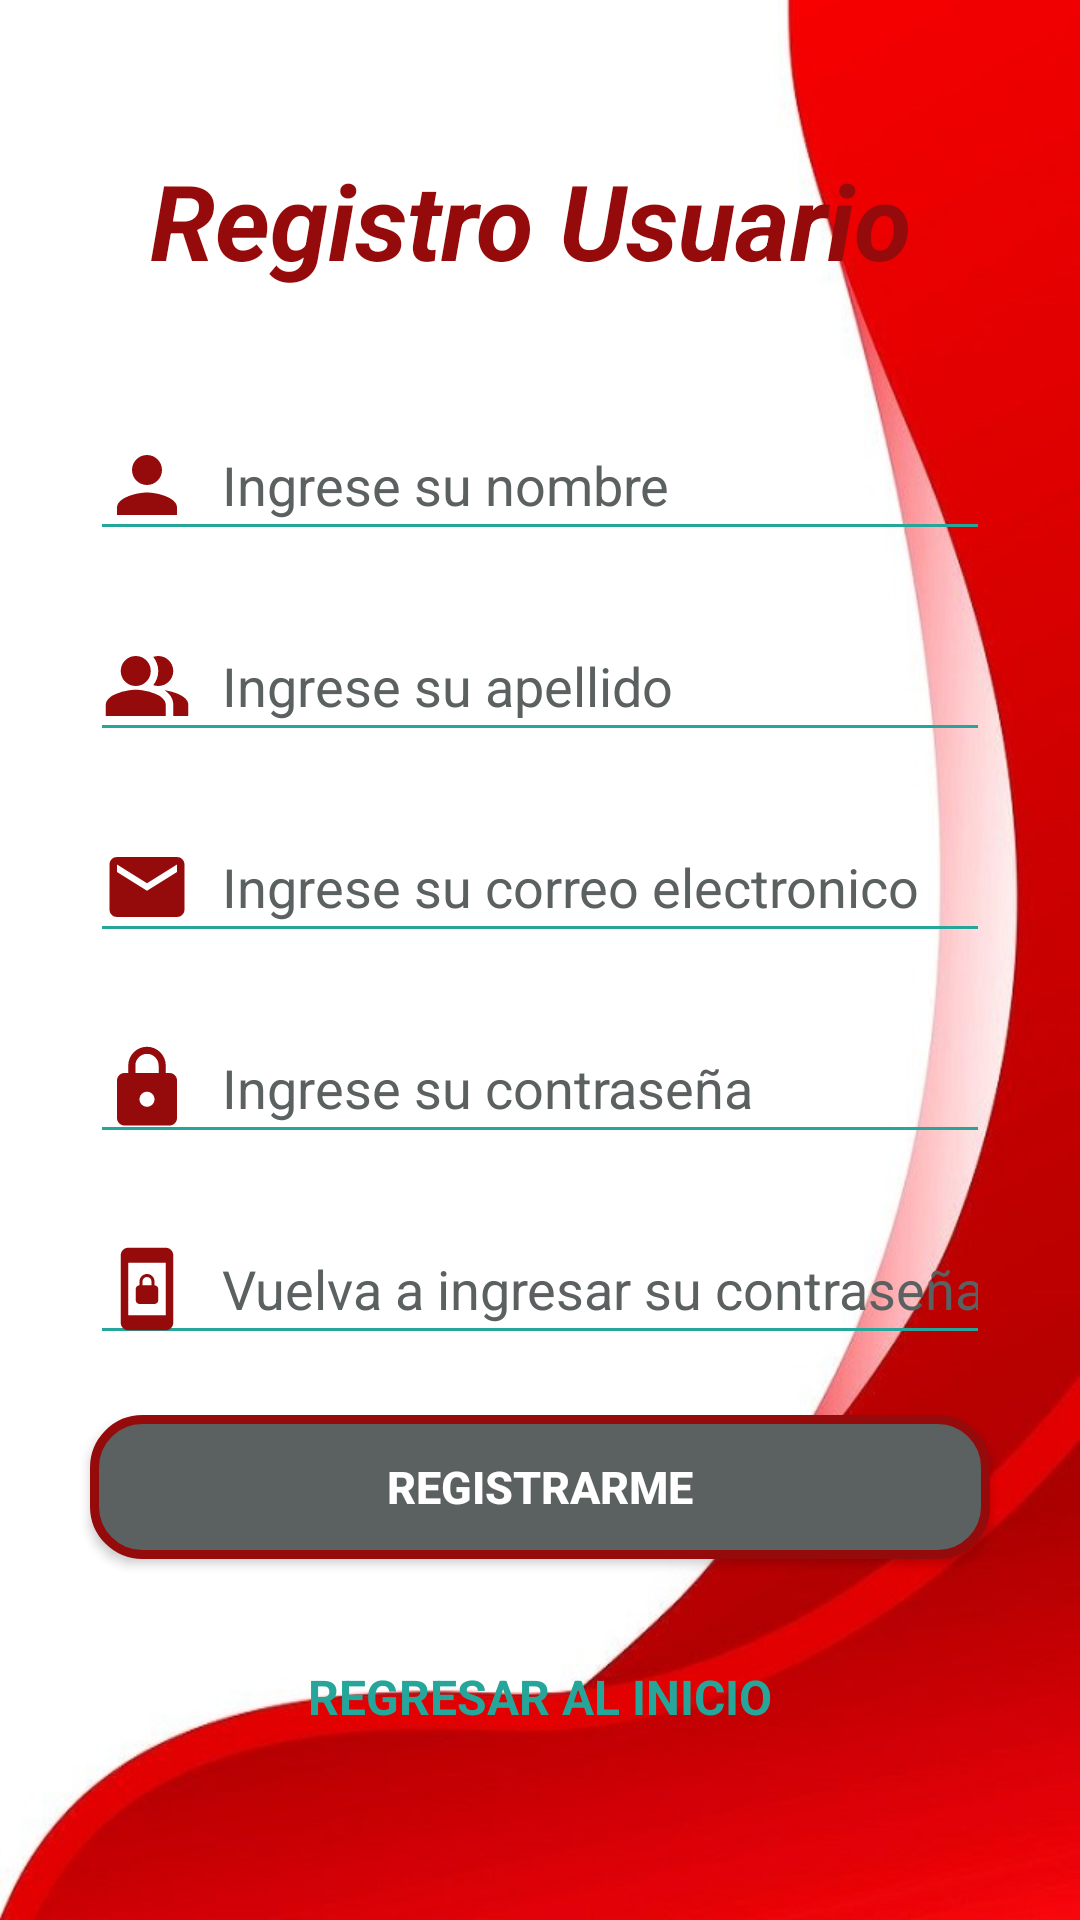

This screen was rendered from an Android layout file. Write that file and the resources it references.
<!-- AndroidManifest.xml: application theme Theme.AppCompat.NoActionBar -->
<!-- res/layout/activity_vista_registro.xml -->
<?xml version="1.0" encoding="utf-8"?>
<LinearLayout

    xmlns:android="http://schemas.android.com/apk/res/android"
    xmlns:app="http://schemas.android.com/apk/res-auto"
    xmlns:tools="http://schemas.android.com/tools"
    android:layout_width="match_parent"
    android:layout_height="match_parent"
    android:orientation="vertical"
    android:background="@drawable/fondo2"
    tools:context=".Vista.RegistroView.VistaRegistro">

    <LinearLayout
        android:layout_width="match_parent"
        android:layout_height="match_parent"
        android:orientation="vertical"
        android:layout_margin="20dp">

    <TextView
        android:id="@+id/txt_titulo"
        android:layout_width="match_parent"
        android:layout_height="wrap_content"
        android:gravity="left"
        android:layout_margin="30dp"
        android:textSize="35sp"
        android:textStyle="bold|italic"
        android:textColor="@color/color_primario"
        android:text="Registro Usuario" />

    <EditText
        android:id="@+id/txt_nombre"
        android:layout_width="match_parent"
        android:layout_height="wrap_content"
        android:ems="10"
        android:inputType="textPersonName"
        android:hint="Ingrese su nombre"
        android:textColor="@color/black"
        android:textColorHint="@color/color_quinto"
        android:backgroundTint="@color/color_tercero"
        android:drawableLeft="@drawable/ic_persona"
        android:drawablePadding="10dp"
        android:layout_margin="10dp"/>

    <EditText
        android:id="@+id/txt_apellido"
        android:layout_width="match_parent"
        android:layout_height="wrap_content"
        android:ems="10"
        android:inputType="textPersonName"
        android:textColor="@color/black"
        android:hint="Ingrese su apellido"
        android:textColorHint="@color/color_quinto"
        android:backgroundTint="@color/color_tercero"
        android:drawableLeft="@drawable/ic_personas"
        android:drawablePadding="10dp"
        android:layout_margin="10dp"/>


    <EditText
        android:id="@+id/txt_correo"
        android:layout_width="match_parent"
        android:layout_height="wrap_content"
        android:ems="10"
        android:inputType="textPersonName"
        android:textColor="@color/black"
        android:hint="Ingrese su correo electronico"
        android:textColorHint="@color/color_quinto"
        android:backgroundTint="@color/color_tercero"
        android:drawableLeft="@drawable/ic_correo"
        android:drawablePadding="10dp"
        android:layout_margin="10dp"/>


    <EditText
        android:id="@+id/txt_contra"
        android:layout_width="match_parent"
        android:layout_height="wrap_content"
        android:ems="10"
        android:inputType="textPassword"
        android:hint="Ingrese su contraseña"
        android:textColor="@color/black"
        android:textColorHint="@color/color_quinto"
        android:backgroundTint="@color/color_tercero"
        android:drawableLeft="@drawable/ic_contrasenas"
        android:drawablePadding="10dp"
        android:layout_margin="10dp"/>

    <EditText
        android:id="@+id/txt_contra1"
        android:layout_width="match_parent"
        android:layout_height="wrap_content"
        android:ems="10"
        android:inputType="textPassword"
        android:textColor="@color/black"
        android:hint="Vuelva a ingresar su contraseña"
        android:textColorHint="@color/color_quinto"
        android:backgroundTint="@color/color_tercero"
        android:drawableLeft="@drawable/ic_contra_uno"
        android:drawablePadding="10dp"
        android:layout_margin="10dp"/>

    <Button
        android:id="@+id/btn_registrar"
        android:layout_width="match_parent"
        android:layout_height="wrap_content"
        android:text="Registrarme"
        android:textStyle="bold"
        android:background="@drawable/boton_bordes"
        android:layout_margin="10dp"
        android:layout_marginTop="20dp"
        android:textSize="15sp" />


        <LinearLayout
            android:layout_width="match_parent"
            android:layout_height="wrap_content"
            android:orientation="horizontal"
            android:gravity="center"
            android:layout_marginTop="10dp">



            <TextView
                android:id="@+id/txt_volver"
                android:layout_width="wrap_content"
                android:layout_height="wrap_content"
                android:textColor="@color/color_tercero"
                android:textStyle="bold"
                android:layout_margin="15dp"
                android:layout_marginLeft="15dp"
                android:textSize="16sp"
                android:text="REGRESAR AL INICIO"/>

        </LinearLayout>

    </LinearLayout>



</LinearLayout>
<!-- resources referenced by this layout -->
<resources>
  <color name="black">#FF000000</color>
  <color name="color_primario">#950B0B</color>
  <color name="color_quinto">#5B6160</color>
  <color name="color_tercero">#26A69A</color>
  <!-- drawable boton_bordes (drawable) -->
  <?xml version="1.0" encoding="utf-8"?>
  <shape xmlns:android="http://schemas.android.com/apk/res/android">
  
      <corners android:radius="16dp"/>
      <stroke android:width="3dp"
              android:color="@color/color_primario"/>
  
      <solid android:color="@color/color_quinto"/>
  
  </shape>
  <!-- drawable fondo2: jpg bitmap (drawable, 41703 bytes) -->
  <!-- drawable ic_contra_uno (drawable) -->
  <vector android:height="30dp" android:tint="#950B0B"
      android:viewportHeight="24" android:viewportWidth="24"
      android:width="30dp" xmlns:android="http://schemas.android.com/apk/res/android">
      <path android:fillColor="@android:color/white" android:pathData="M10,16h4c0.55,0 1,-0.45 1,-1v-3c0,-0.55 -0.45,-1 -1,-1v-1c0,-1.11 -0.9,-2 -2,-2 -1.11,0 -2,0.9 -2,2v1c-0.55,0 -1,0.45 -1,1v3c0,0.55 0.45,1 1,1zM10.8,10c0,-0.66 0.54,-1.2 1.2,-1.2 0.66,0 1.2,0.54 1.2,1.2v1h-2.4v-1zM17,1L7,1c-1.1,0 -2,0.9 -2,2v18c0,1.1 0.9,2 2,2h10c1.1,0 2,-0.9 2,-2L19,3c0,-1.1 -0.9,-2 -2,-2zM17,19L7,19L7,5h10v14z"/>
  </vector>
  <!-- drawable ic_contrasenas (drawable) -->
  <vector android:height="30dp" android:tint="#950B0B"
      android:viewportHeight="24" android:viewportWidth="24"
      android:width="30dp" xmlns:android="http://schemas.android.com/apk/res/android">
      <path android:fillColor="@android:color/white" android:pathData="M18,8h-1L17,6c0,-2.76 -2.24,-5 -5,-5S7,3.24 7,6v2L6,8c-1.1,0 -2,0.9 -2,2v10c0,1.1 0.9,2 2,2h12c1.1,0 2,-0.9 2,-2L20,10c0,-1.1 -0.9,-2 -2,-2zM12,17c-1.1,0 -2,-0.9 -2,-2s0.9,-2 2,-2 2,0.9 2,2 -0.9,2 -2,2zM15.1,8L8.9,8L8.9,6c0,-1.71 1.39,-3.1 3.1,-3.1 1.71,0 3.1,1.39 3.1,3.1v2z"/>
  </vector>
  <!-- drawable ic_correo (drawable) -->
  <vector android:height="30dp" android:tint="#950B0B"
      android:viewportHeight="24" android:viewportWidth="24"
      android:width="30dp" xmlns:android="http://schemas.android.com/apk/res/android">
      <path android:fillColor="@android:color/white" android:pathData="M20,4L4,4c-1.1,0 -1.99,0.9 -1.99,2L2,18c0,1.1 0.9,2 2,2h16c1.1,0 2,-0.9 2,-2L22,6c0,-1.1 -0.9,-2 -2,-2zM20,8l-8,5 -8,-5L4,6l8,5 8,-5v2z"/>
  </vector>
  <!-- drawable ic_persona (drawable) -->
  <vector android:height="30dp" android:tint="#950B0B"
      android:viewportHeight="24" android:viewportWidth="24"
      android:width="30dp" xmlns:android="http://schemas.android.com/apk/res/android">
      <path android:fillColor="@android:color/white" android:pathData="M12,12c2.21,0 4,-1.79 4,-4s-1.79,-4 -4,-4 -4,1.79 -4,4 1.79,4 4,4zM12,14c-2.67,0 -8,1.34 -8,4v2h16v-2c0,-2.66 -5.33,-4 -8,-4z"/>
  </vector>
  <!-- drawable ic_personas (drawable) -->
  <vector android:height="30dp" android:tint="#950B0B"
      android:viewportHeight="24" android:viewportWidth="24"
      android:width="30dp" xmlns:android="http://schemas.android.com/apk/res/android">
      <path android:fillColor="@android:color/white"
          android:fillType="evenOdd" android:pathData="M16.67,13.13C18.04,14.06 19,15.32 19,17v3h4v-3C23,14.82 19.43,13.53 16.67,13.13z"/>
      <path android:fillColor="@android:color/white"
          android:fillType="evenOdd" android:pathData="M9,8m-4,0a4,4 0,1 1,8 0a4,4 0,1 1,-8 0"/>
      <path android:fillColor="@android:color/white"
          android:fillType="evenOdd" android:pathData="M15,12c2.21,0 4,-1.79 4,-4c0,-2.21 -1.79,-4 -4,-4c-0.47,0 -0.91,0.1 -1.33,0.24C14.5,5.27 15,6.58 15,8s-0.5,2.73 -1.33,3.76C14.09,11.9 14.53,12 15,12z"/>
      <path android:fillColor="@android:color/white"
          android:fillType="evenOdd" android:pathData="M9,13c-2.67,0 -8,1.34 -8,4v3h16v-3C17,14.34 11.67,13 9,13z"/>
  </vector>
</resources>
